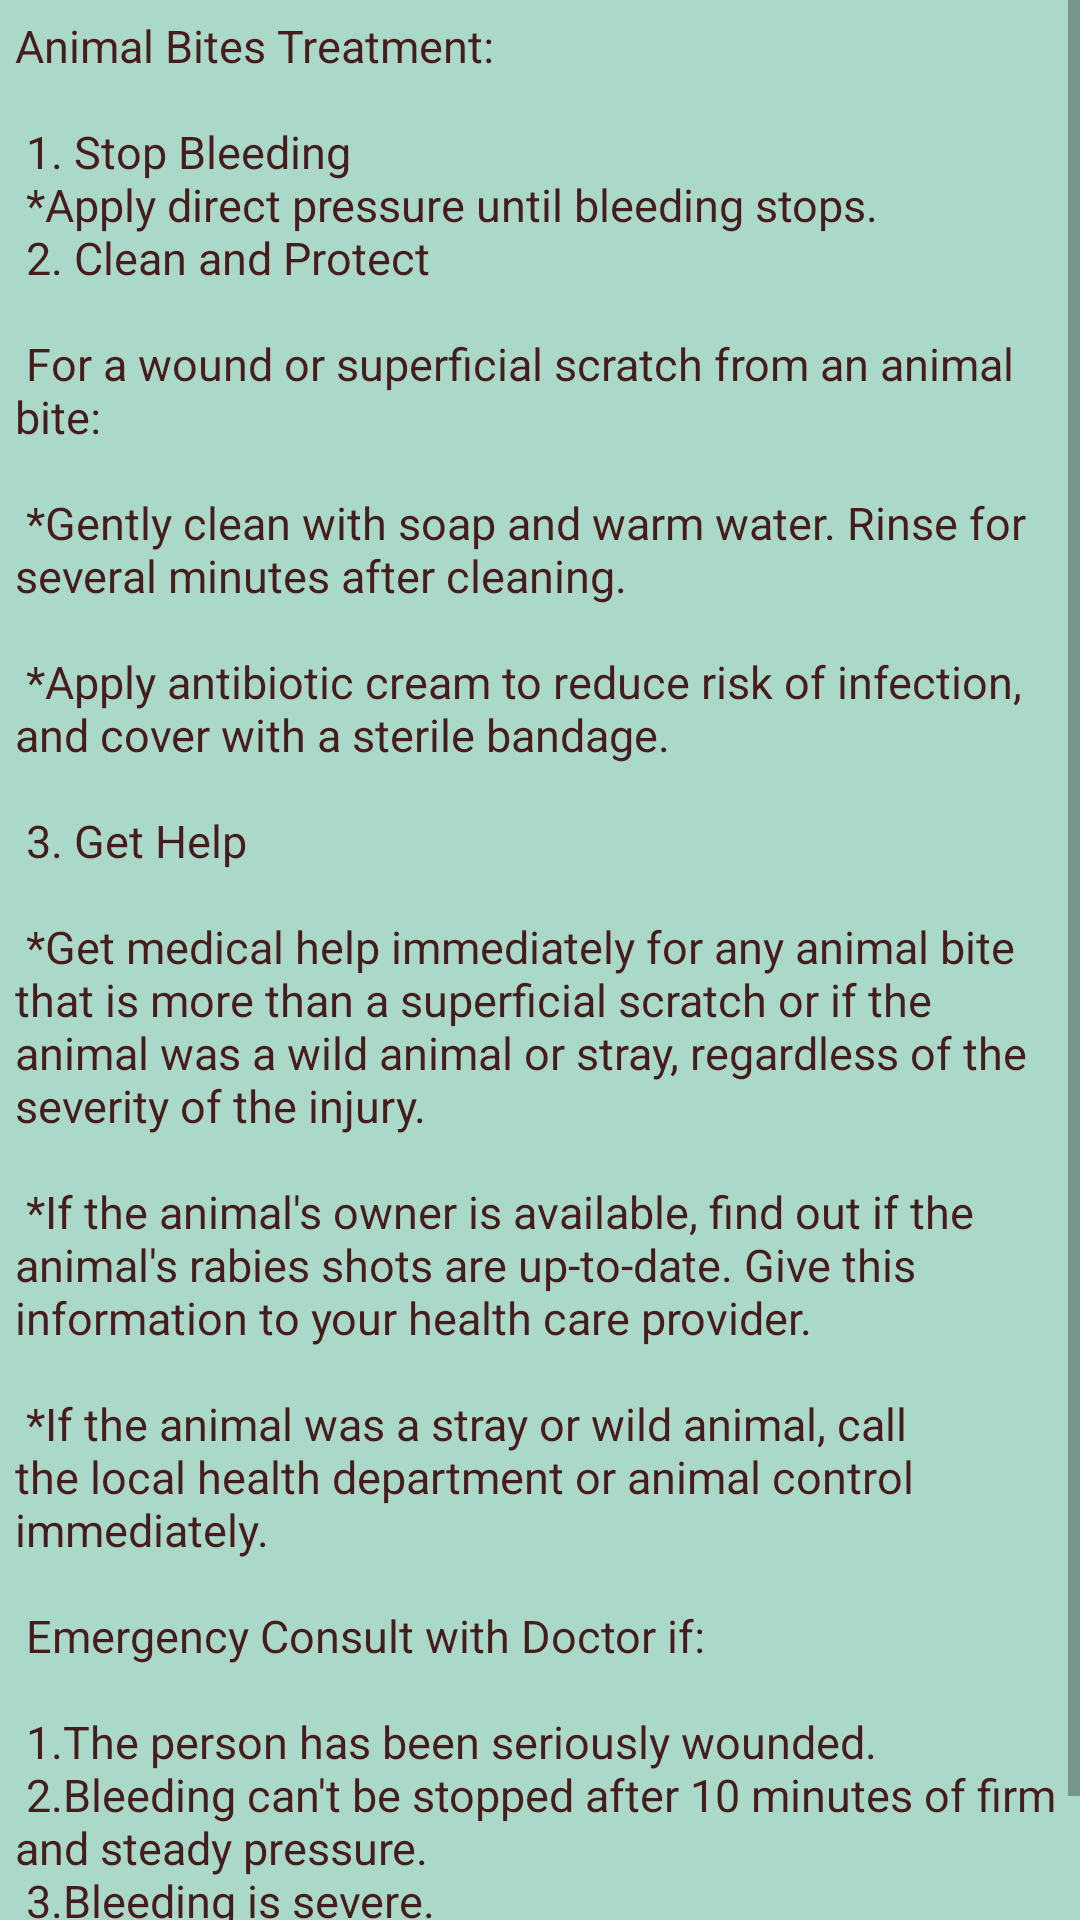

Produce the Android XML layout that renders to this screen, including the resource entries it uses.
<!-- AndroidManifest.xml: application theme AppTheme -->
<!-- res/layout/activity_animal_bites.xml -->
<?xml version="1.0" encoding="utf-8"?>
<ScrollView xmlns:android="http://schemas.android.com/apk/res/android"
    xmlns:app="http://schemas.android.com/apk/res-auto"
    xmlns:tools="http://schemas.android.com/tools"
    android:layout_width="match_parent"
    android:layout_height="match_parent"
    tools:context="com.example.example.digital_doctor.Animal_bites">

    <TextView
        android:layout_width="match_parent"
        android:layout_height="match_parent"
        android:background="#AAD9C9"
        android:padding="5dp"
        android:text="@string/Animal_Bites"
        android:textColor="#461C1C"
        android:textSize="15sp" />

</ScrollView>
<!-- resources referenced by this layout -->
<resources>
  <string name="Animal_Bites">
  
  Animal Bites Treatment:\n\n
  
  1. Stop Bleeding\n
  
      *Apply direct pressure until bleeding stops.\n
  2. Clean and Protect\n\n
  For a wound or superficial scratch from an animal bite:\n\n
      *Gently clean with soap and warm water. Rinse for several minutes after cleaning.\n\n
      *Apply antibiotic cream to reduce risk of infection, and cover with a sterile bandage.\n\n
  3. Get Help\n\n
      *Get medical help immediately for any animal bite that is more than a superficial scratch or if the animal was a wild animal or stray, regardless of the severity of the injury.\n\n
  
      *If the animal\'s owner is available, find out if the animal\'s rabies shots are up-to-date. Give this information to your health care provider.\n\n
  
      *If the animal was a stray or wild animal, call the local health department or animal control immediately.\n\n
  
  
  Emergency Consult with Doctor if:\n\n
  
      1.The person has been seriously wounded.\n
      2.Bleeding can\'t be stopped after 10 minutes of firm and steady pressure.\n
      3.Bleeding is severe.\n
      4.Blood spurts from the wound.\n
  
  
  
      </string>
  <style name="AppTheme" parent="Theme.AppCompat.Light.DarkActionBar">
          
          <item name="colorPrimary">@color/colorPrimary</item>
          <item name="android:activatedBackgroundIndicator">@color/colorPrimary</item>
          <item name="colorPrimaryDark">@color/colorPrimaryDark</item>
          <item name="colorAccent">@color/colorAccent</item>
      </style>
  <color name="colorPrimary">#033b73</color>
  <color name="colorPrimaryDark">#BB2A42</color>
  <color name="colorAccent">#FF4081</color>
</resources>
